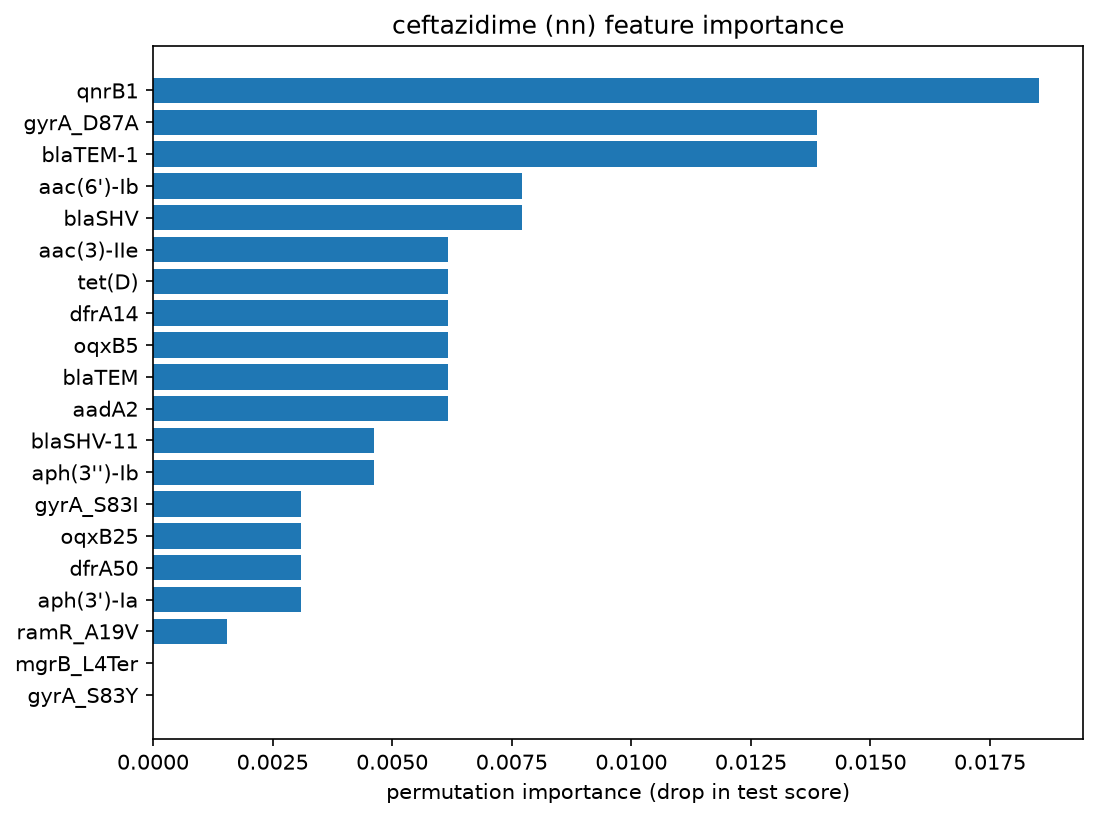

The data file committed next to this chart (first rows):
gene, importance
qnrB1, 0.01852
gyrA_D87A, 0.01389
blaTEM-1, 0.01389
aac(6')-Ib, 0.007716
blaSHV, 0.007716
aac(3)-IIe, 0.006173
tet(D), 0.006173
dfrA14, 0.006173
oqxB5, 0.006173
blaTEM, 0.006173
aadA2, 0.006173
blaSHV-11, 0.00463
aph(3'')-Ib, 0.00463
gyrA_S83I, 0.003086
oqxB25, 0.003086
dfrA50, 0.003086
aph(3')-Ia, 0.003086
ramR_A19V, 0.001543
mgrB_L4Ter, 0.0
gyrA_S83Y, 0.0
aac(3)-II, 0.0
mgrB_N25KfsTer9, 0.0
mgrB_N42IfsTer30, 0.0
mgrB_Q30Ter, 0.0
mgrB_W6Ter, 0.0
mph(E), 0.0
msr(E), 0.0
nfsB_D198Y, 0.0
gyrA_S83T, 0.0
ere(B), 0.0
gyrA_D87N, 0.0
fosA5, 0.0
fosA10, 0.0
floR, 0.0
estX-3, 0.0
nfsB_Q35Ter, 0.0
ere(A), 0.0
dfrA8, 0.0
dfrA7, 0.0
dfrA5, 0.0
dfrA30, 0.0
dfrA21, 0.0
dfrA17, 0.0
dfrA1, 0.0
nfsB_K21SfsTer1, 0.0
ompK36_D135DGD, 0.0
ompK35_E132K, 0.0
ramR_M133CfsTer5, 0.0
qnrA6, 0.0
qnrB, 0.0
qnrB19, 0.0
qnrB4, 0.0
qnrVC1, 0.0
ramR_F48SfsTer22, 0.0
ramR_N99PfsTer82, 0.0
qacF, 0.0
ramR_R80EfsTer98, 0.0
ramR_T50IfsTer23, 0.0
ramR_V97NfsTer2, 0.0
rmtF1, 0.0
... 112 more rows
